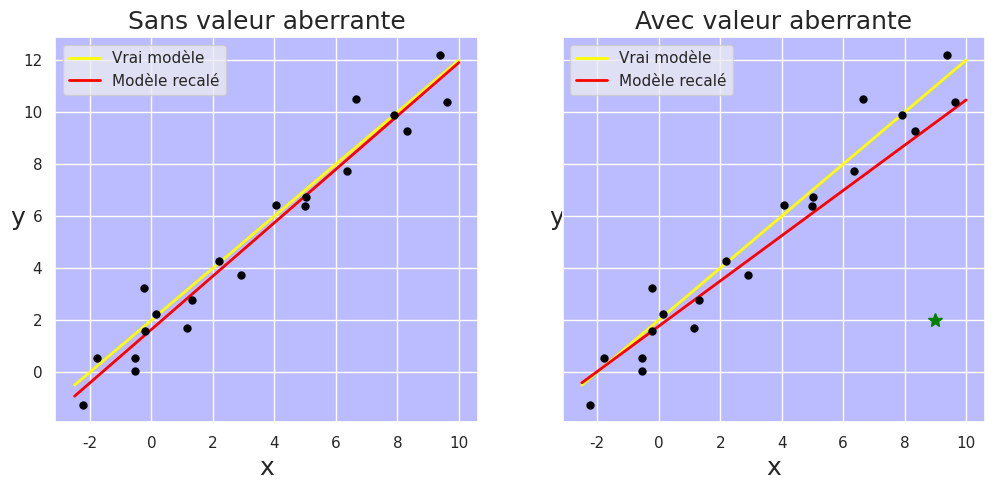
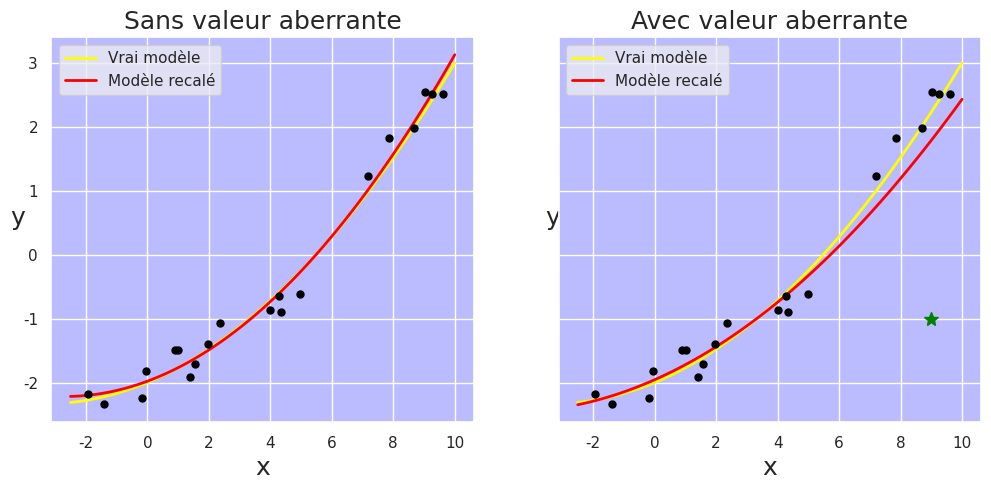
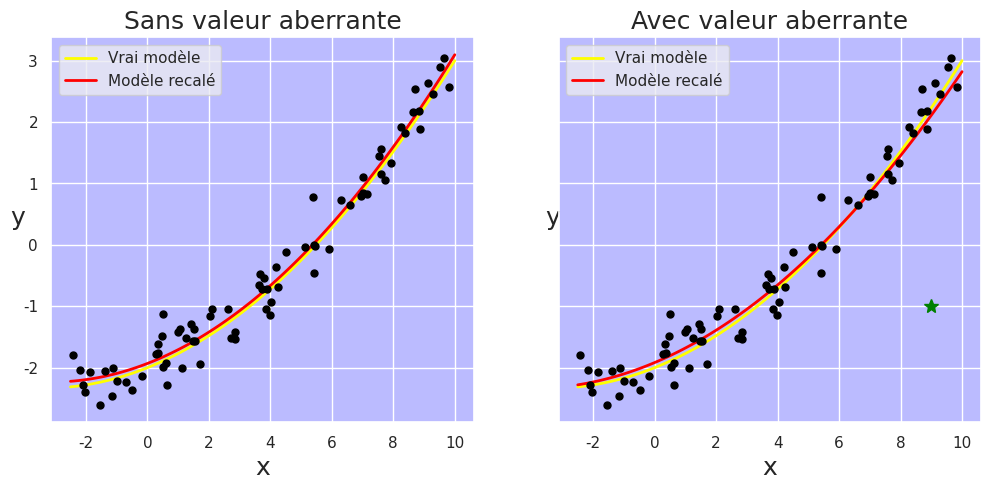

The script that saved these images, in order:
%matplotlib inline

import matplotlib.pyplot as plt
import numpy as np
import pandas as pd
import seaborn as sns
from numpy.polynomial.polynomial import polyfit, polyval

sns.set(color_codes=True)


seed = 42
np.random.seed(seed)


def genere_donnees(coeffs, sigma, x_min, x_max, n):

    # Génération de n positions x aléatoires
    x = np.random.uniform(x_min, x_max, n)
    x = np.sort(x)

    # Génération d'un polynôme de coefficients donnés et ajout de
    # bruit gaussien d'écart-type (ou niveau de bruit) sigma
    y = np.polyval(coeffs, x) + np.random.normal(0.0, sigma, n)

    return x, y


def affiche_resultats():
    fig, (ax1, ax2) = plt.subplots(1, 2, sharey=True, figsize=(12, 5))

    # Cas sans valeur aberrante
    ax1.plot(x, y_vrai, color='yellow', linewidth=2)
    ax1.plot(x, y1_pred, color='red', linewidth=2)
    ax1.plot(x1, y1, 'o', color='black', markersize=5)
    ax1.set_ylabel('y', rotation=0, fontsize=18)
    ax1.set_xlabel('x', fontsize=18)
    ax1.set_title('Sans valeur aberrante', fontsize=18)
    ax1.legend(['Vrai modèle', 'Modèle recalé'], loc='upper left')
    ax1.set_facecolor('#BBBBFF')

    # Cas avec valeur aberrante
    ax2.plot(x, y_vrai, color='yellow', linewidth=2)
    ax2.plot(x, y2_pred, color='red', linewidth=2)
    ax2.plot(x2[:-1], y2[:-1], 'o', color='black', markersize=5)
    ax2.plot(x2[-1], y2[-1], '*', color='green', markersize=10)
    ax2.set_ylabel('y', rotation=0, fontsize=18)
    ax2.set_xlabel('x', fontsize=18)
    ax2.set_title('Avec valeur aberrante', fontsize=18)
    ax2.legend(['Vrai modèle', 'Modèle recalé'], loc='upper left')
    props = dict(boxstyle='round', facecolor='wheat', alpha=0.99)
    ax2.set_facecolor('#BBBBFF')


# Génération des données bruitées

# Coefficients de la droite
coeffs = [1, 2]
degre = len(coeffs) - 1

# Génération des données
npts = 20
sigma = 1.0
x_min = -2.5
x_max = 10.0
x1, y1 = genere_donnees(coeffs, sigma, x_min, x_max, npts)


# Recalage linéaire des moindres carrés sans valeur aberrante

c1 = np.polyfit(x1, y1, degre)


# Ajout manuel d'une valeur aberrante à la position (9, 2)

x2 = np.append(x1, [9], axis=0)
y2 = np.append(y1, [2], axis=0)


# Recalage linéaire des moindres carrés avec valeur aberrante

c2 = np.polyfit(x2, y2, degre)


# Calcul des signaux vrais et recalés en utilisant les coefficients vrais et estimés

x = np.linspace(x_min, x_max, 100)

y_vrai = np.polyval(coeffs, x)
y1_pred = np.polyval(c1, x)
y2_pred = np.polyval(c2, x)


# Affichage des résultats du recalage avec et sans la valeur aberrante

affiche_resultats()


# Génération des données bruitées

# Coefficients de la quadratique
coeffs = [0.03, 0.2, -2]
degre = len(coeffs) - 1

# Génération des données
npts = 20
sigma = 0.3
x1, y1 = genere_donnees(coeffs, sigma, x_min, x_max, npts)


# Recalage quadratique des moindres carrés sans valeur aberrante

c1 = np.polyfit(x1, y1, degre)


# Ajout manuel d'une valeur aberrante à la position (9, -1)

x2 = np.append(x1, [9], axis=0)
y2 = np.append(y1, [-1], axis=0)


# Recalage quadratique des moindres carrés avec valeur aberrante

c2 = np.polyfit(x2, y2, degre)


# Calcul des signaux vrais et recalés en utilisant les coefficients vrais et estimés

x = np.linspace(x_min, x_max, 100)
y_vrai = np.polyval(coeffs, x)
y1_pred = np.polyval(c1, x)
y2_pred = np.polyval(c2, x)


# Affichage des résultats du recalage avec et sans la valeur aberrante

affiche_resultats()


npts = 75


# Génération des données
x1, y1 = genere_donnees(coeffs, sigma, x_min, x_max, npts)

# Recalage quadratique des moindres carrés sans valeur aberrante
c1 = np.polyfit(x1, y1, degre)

# Ajout d'une valeur aberrante à la position (9, -1)
x2 = np.append(x1, [9], axis=0)
y2 = np.append(y1, [-1], axis=0)

# Recalage quadratique des moindres carrés avec valeur aberrante
c2 = np.polyfit(x2, y2, degre)

# Calcul des signaux vrais et recalés en utilisant les coefficients vrais et estimés
x = np.linspace(x_min, x_max, 100)
y_vrai = np.polyval(coeffs, x)
y1_pred = np.polyval(c1, x)
y2_pred = np.polyval(c2, x)

# Affichage des résultats du recalage avec et sans la valeur aberrante
affiche_resultats()
